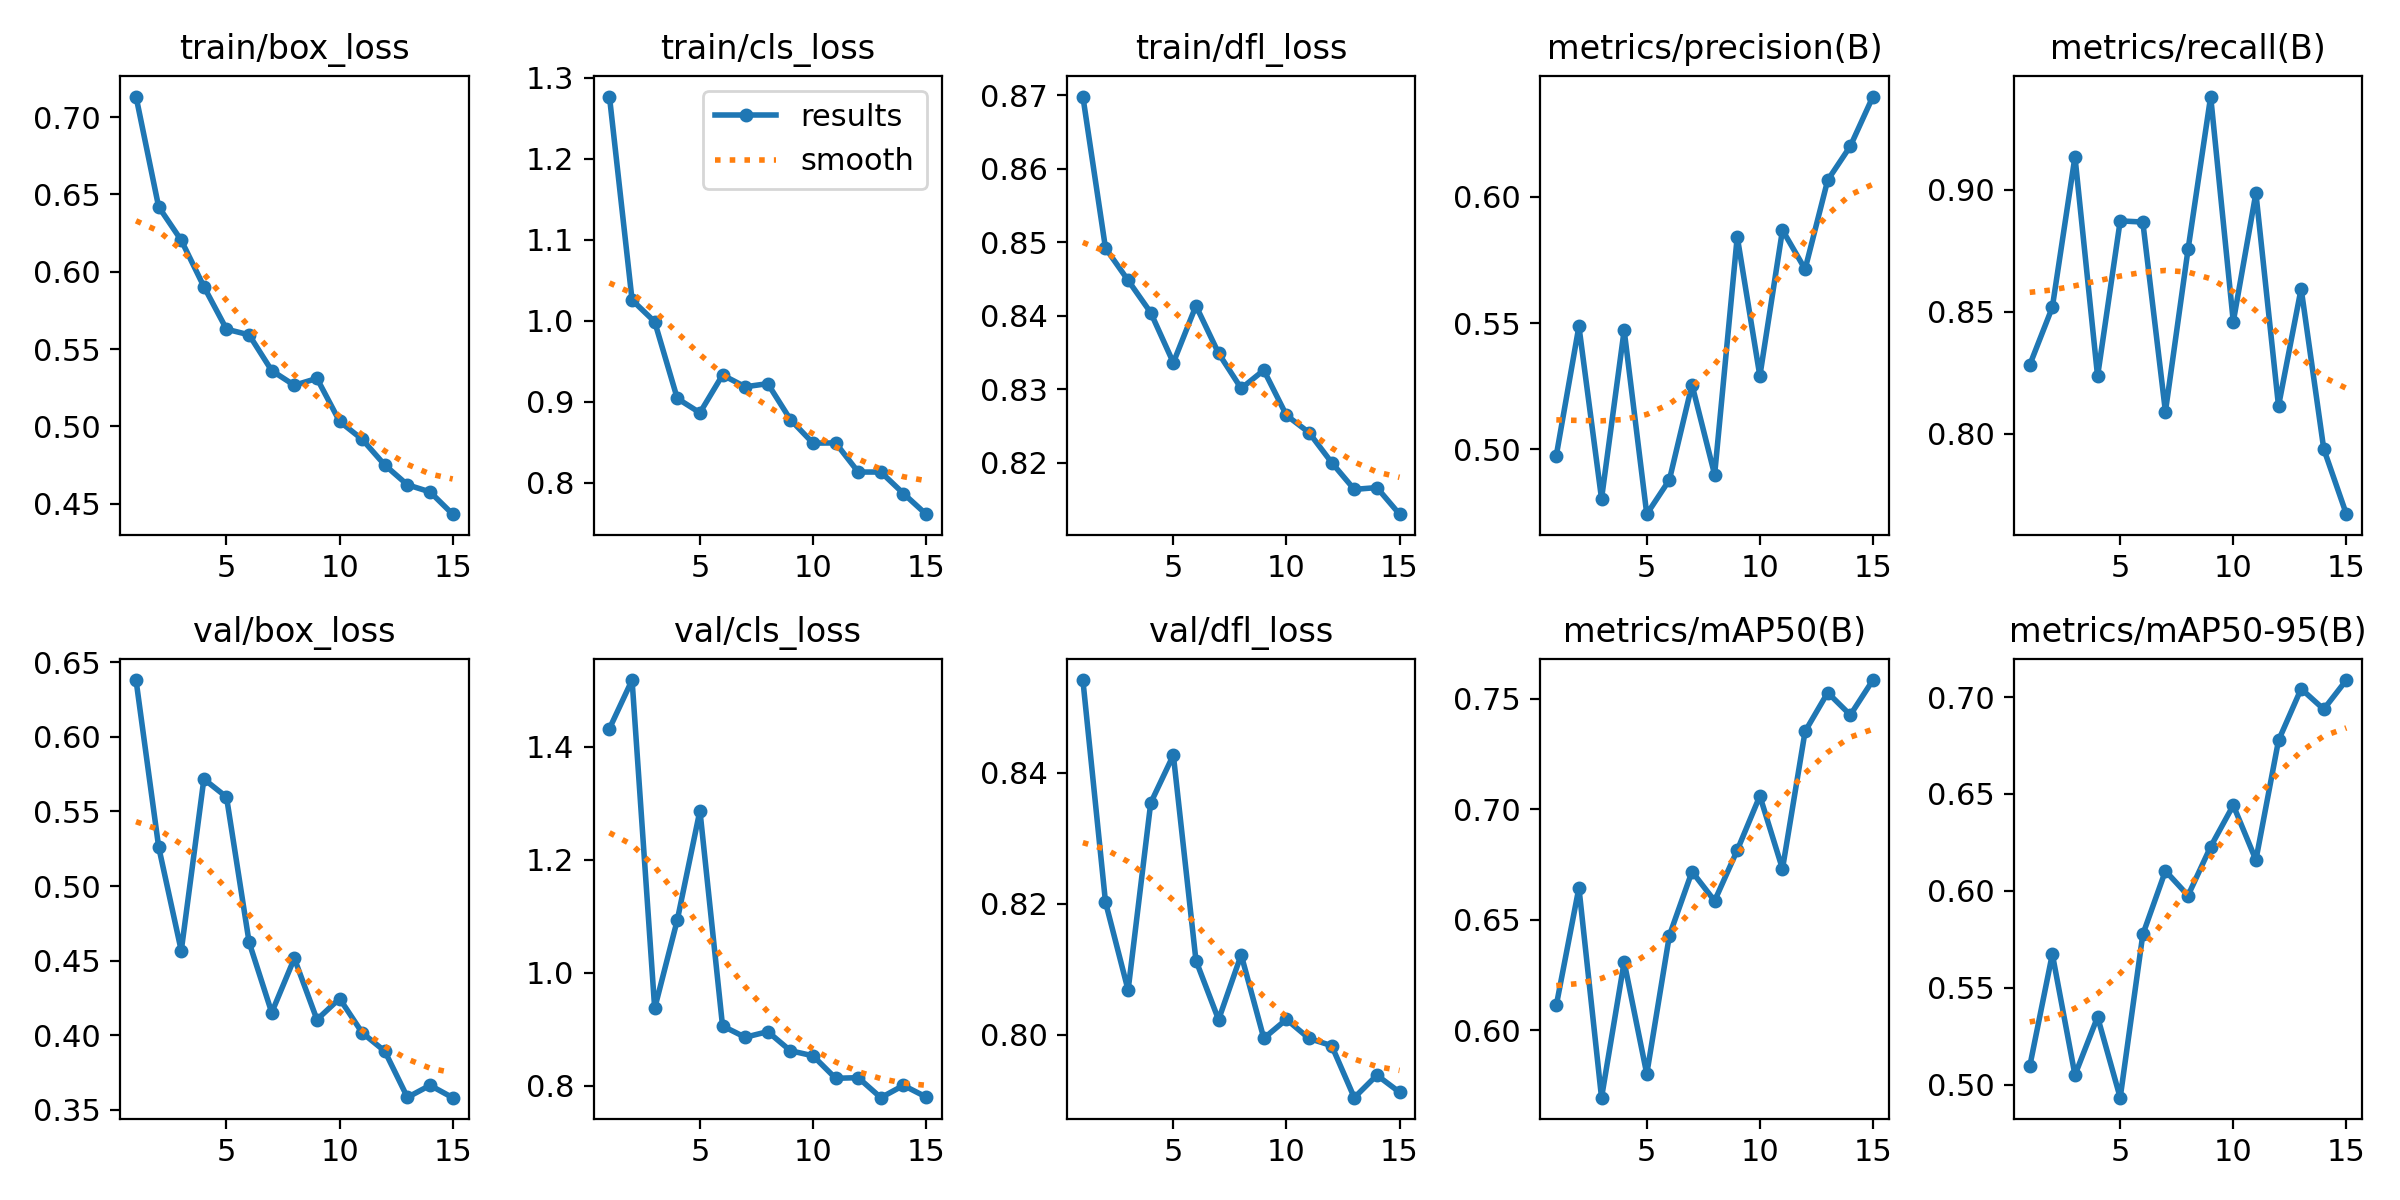

Data behind this chart, as committed beside it:
epoch, time, train/box_loss, train/cls_loss, train/dfl_loss, metrics/precision(B), metrics/recall(B), metrics/mAP50(B), metrics/mAP50-95(B), val/box_loss, val/cls_loss, val/dfl_loss, lr/pg0, lr/pg1, lr/pg2
1, 374.3, 0.7133, 1.277, 0.8698, 0.4974, 0.8281, 0.6113, 0.5094, 0.6381, 1.433, 0.8542, 0.0006627, 0.0006627, 0.0006627
2, 758, 0.642, 1.026, 0.8492, 0.5487, 0.8518, 0.6645, 0.5674, 0.5263, 1.519, 0.8203, 0.001242, 0.001242, 0.001242
3, 944.1, 0.6203, 0.9989, 0.8448, 0.4803, 0.9135, 0.5695, 0.505, 0.4566, 0.937, 0.8068, 0.001733, 0.001733, 0.001733
4, 1143, 0.5904, 0.9042, 0.8404, 0.5471, 0.8235, 0.6309, 0.5349, 0.5717, 1.094, 0.8354, 0.001604, 0.001604, 0.001604
5, 1423, 0.5629, 0.8865, 0.8336, 0.4741, 0.8872, 0.5803, 0.4933, 0.5597, 1.287, 0.8427, 0.001472, 0.001472, 0.001472
6, 1653, 0.5592, 0.9331, 0.8414, 0.4878, 0.8867, 0.6429, 0.5775, 0.4623, 0.9058, 0.8113, 0.00134, 0.00134, 0.00134
7, 1878, 0.5361, 0.9186, 0.8349, 0.5255, 0.809, 0.6718, 0.6103, 0.4152, 0.8858, 0.8023, 0.001208, 0.001208, 0.001208
8, 2174, 0.5266, 0.9225, 0.8301, 0.4898, 0.8755, 0.6586, 0.5976, 0.4515, 0.8958, 0.8122, 0.001076, 0.001076, 0.001076
9, 2464, 0.5311, 0.8781, 0.8326, 0.5843, 0.9381, 0.6815, 0.6228, 0.4105, 0.862, 0.7994, 0.000944, 0.000944, 0.000944
10, 2724, 0.5033, 0.849, 0.8265, 0.529, 0.8459, 0.706, 0.6442, 0.4246, 0.8529, 0.8023, 0.000812, 0.000812, 0.000812
11, 3063, 0.4917, 0.8494, 0.8241, 0.5869, 0.8986, 0.673, 0.6159, 0.4017, 0.8131, 0.7994, 0.00068, 0.00068, 0.00068
12, 3301, 0.475, 0.8134, 0.82, 0.5714, 0.8113, 0.7352, 0.6776, 0.3893, 0.8142, 0.7983, 0.000548, 0.000548, 0.000548
13, 3643, 0.4623, 0.8134, 0.8164, 0.6067, 0.8594, 0.7528, 0.7043, 0.3584, 0.7788, 0.7904, 0.000416, 0.000416, 0.000416
14, 3908, 0.4577, 0.7868, 0.8166, 0.6202, 0.7937, 0.7427, 0.6937, 0.3664, 0.8005, 0.7938, 0.000284, 0.000284, 0.000284
15, 4214, 0.4433, 0.7614, 0.813, 0.6399, 0.767, 0.7585, 0.7088, 0.3582, 0.7801, 0.7912, 0.000152, 0.000152, 0.000152
